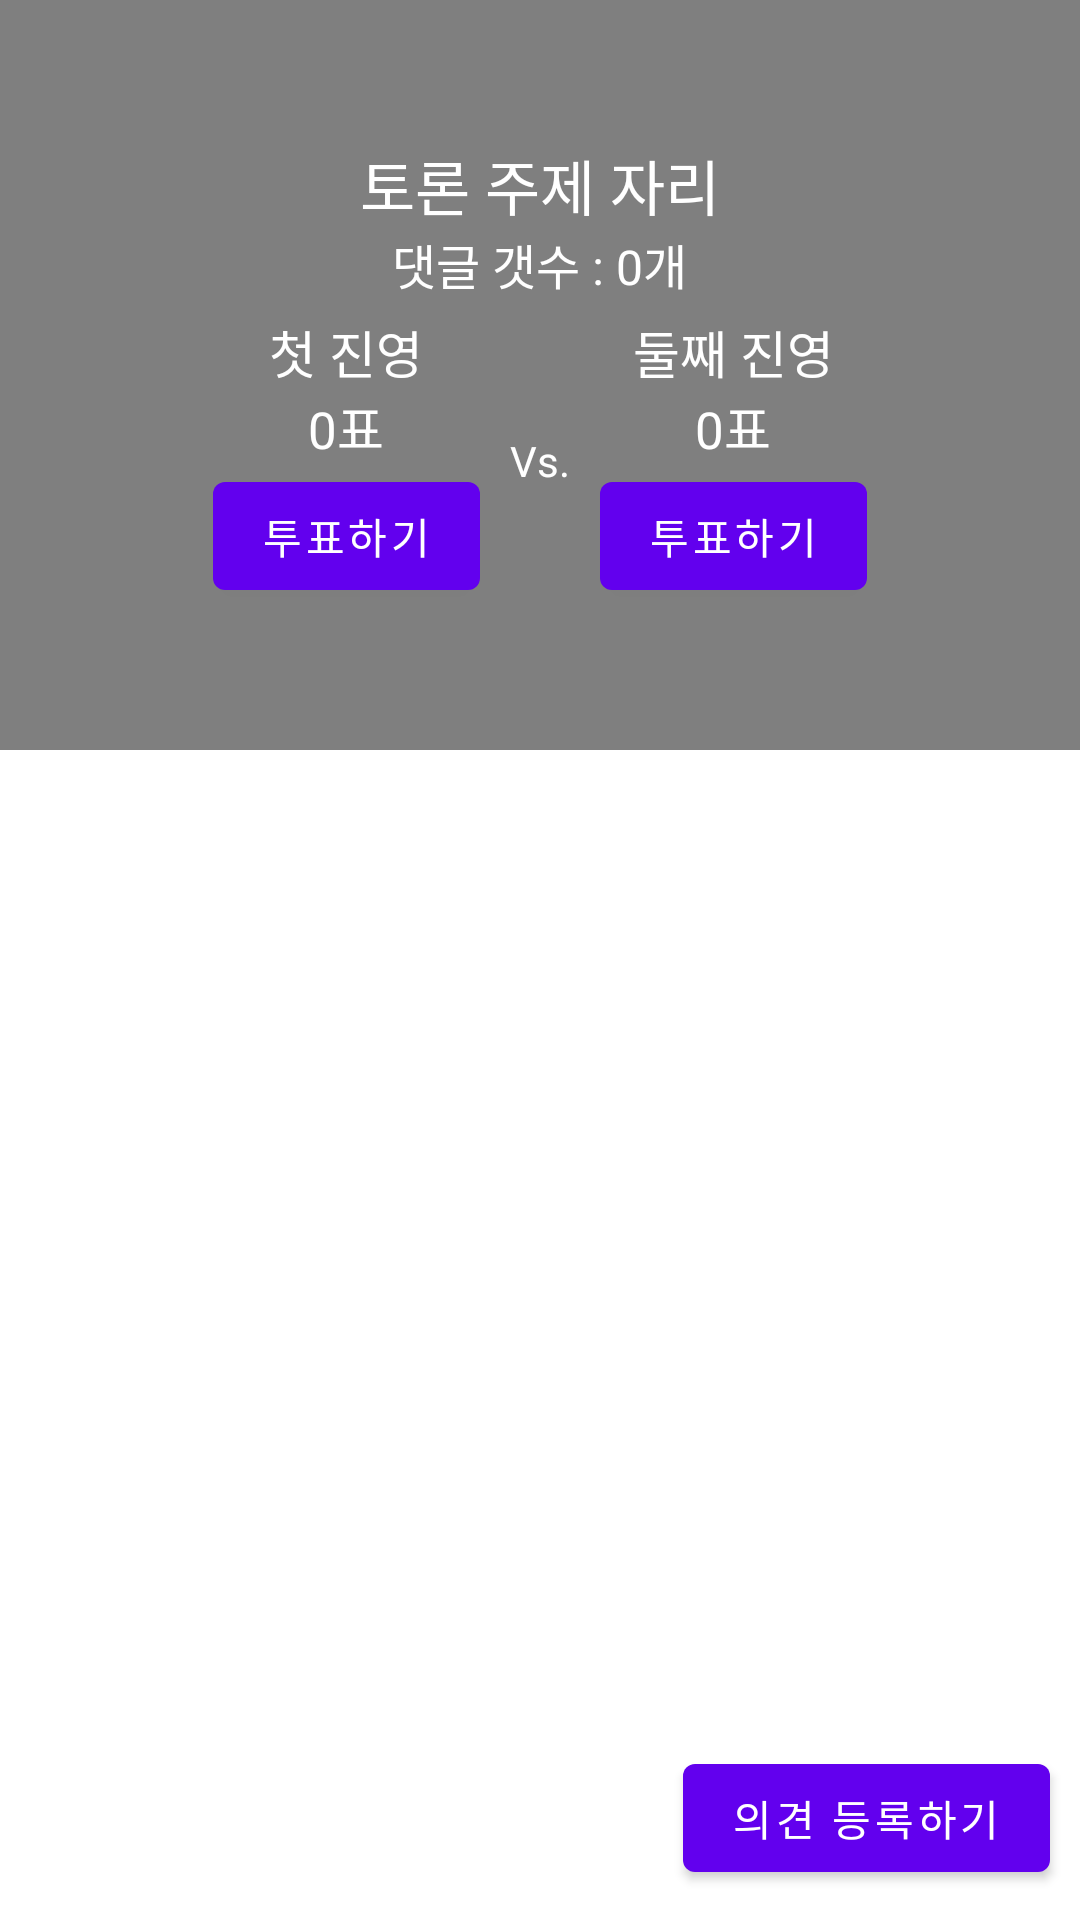

This screen was rendered from an Android layout file. Write that file and the resources it references.
<!-- AndroidManifest.xml: application theme Theme.Colosseum_20220104 -->
<!-- res/layout/activity_view_topic_detail.xml -->
<?xml version="1.0" encoding="utf-8"?>
<layout>

    <LinearLayout xmlns:android="http://schemas.android.com/apk/res/android"
        xmlns:app="http://schemas.android.com/apk/res-auto"
        xmlns:tools="http://schemas.android.com/tools"
        android:layout_width="match_parent"
        android:layout_height="match_parent"
        android:orientation="vertical"
        tools:context=".ViewTopicDetailActivity">

        <FrameLayout
            android:layout_width="match_parent"
            android:layout_height="250dp">

            <ImageView
                android:id="@+id/imgTopic"
                android:layout_width="match_parent"
                android:layout_height="match_parent"
                android:src="@mipmap/ic_launcher"
                android:scaleType="centerCrop"/>

            <ImageView
                android:layout_width="match_parent"
                android:layout_height="match_parent"
                android:background="#80000000"/>

            <LinearLayout
                android:layout_gravity="center"
                android:layout_width="wrap_content"
                android:layout_height="wrap_content"
                android:gravity="center"
                android:orientation="vertical">


                <TextView
                    android:id="@+id/txtTopicTitle"
                    android:textSize="20sp"
                    android:textColor="@color/white"
                    android:layout_width="wrap_content"
                    android:layout_height="wrap_content"
                    android:text="토론 주제 자리"/>

                <TextView
                    android:id="@+id/txtReplyCount"
                    android:textSize="16sp"
                    android:textColor="@color/white"
                    android:layout_width="wrap_content"
                    android:layout_height="wrap_content"
                    android:text="댓글 갯수 : 0개"/>


                <LinearLayout
                    android:layout_width="wrap_content"
                    android:layout_height="wrap_content"
                    android:layout_marginTop="5dp"
                    android:gravity="center_vertical"
                    android:orientation="horizontal">

                    <LinearLayout
                        android:layout_width="wrap_content"
                        android:layout_height="wrap_content"
                        android:orientation="vertical"
                        android:gravity="center">

                        <TextView
                            android:id="@+id/txtSideTitle01"
                            android:layout_width="wrap_content"
                            android:layout_height="wrap_content"
                            android:text="첫 진영"
                            android:textColor="@color/white"
                            android:textSize="17sp"/>

                        <TextView
                            android:id="@+id/txtSideVoteCount01"
                            android:layout_width="wrap_content"
                            android:layout_height="wrap_content"
                            android:text="0표"
                            android:textColor="@color/white"
                            android:textSize="17sp"/>
                        <Button
                            android:id="@+id/btnVote01"
                            android:layout_width="wrap_content"
                            android:layout_height="wrap_content"
                            android:text="투표하기"/>




                    </LinearLayout>


                    <TextView
                        android:layout_marginStart="10dp"
                        android:layout_marginEnd="10dp"
                        android:layout_width="wrap_content"
                        android:layout_height="wrap_content"
                        android:text="Vs."
                        android:textColor="@color/white"/>


                    <LinearLayout
                        android:layout_width="wrap_content"
                        android:layout_height="wrap_content"
                        android:orientation="vertical"
                        android:gravity="center">

                        <TextView
                            android:id="@+id/txtSideTitle02"
                            android:layout_width="wrap_content"
                            android:layout_height="wrap_content"
                            android:text="둘째 진영"
                            android:textColor="@color/white"
                            android:textSize="17sp"/>

                        <TextView
                            android:id="@+id/txtSideVoteCount02"
                            android:layout_width="wrap_content"
                            android:layout_height="wrap_content"
                            android:text="0표"
                            android:textColor="@color/white"
                            android:textSize="17sp"/>

                        <Button
                            android:id="@+id/btnVote02"
                            android:layout_width="wrap_content"
                            android:layout_height="wrap_content"
                            android:text="투표하기"/>


                    </LinearLayout>

                </LinearLayout>

            </LinearLayout>



        </FrameLayout>

        <FrameLayout
            android:layout_width="match_parent"
            android:layout_height="match_parent">

            <ListView
                android:id="@+id/replyListView"
                android:layout_width="match_parent"
                android:layout_height="match_parent"/>

            <Button
                android:id="@+id/btnWriteReply"
                android:layout_marginEnd="10dp"
                android:layout_marginBottom="10dp"
                android:layout_gravity="end|bottom"
                android:layout_width="wrap_content"
                android:layout_height="wrap_content"
                android:text="의견 등록하기"/>


        </FrameLayout>

    </LinearLayout>
</layout>
<!-- resources referenced by this layout -->
<resources>
  <color name="white">#FFFFFFFF</color>
  <style name="Theme.Colosseum_20220104" parent="Theme.MaterialComponents.DayNight.DarkActionBar">
          
          <item name="colorPrimary">@color/purple_500</item>
          <item name="colorPrimaryVariant">@color/purple_700</item>
          <item name="colorOnPrimary">@color/white</item>
          
          <item name="colorSecondary">@color/teal_200</item>
          <item name="colorSecondaryVariant">@color/teal_700</item>
          <item name="colorOnSecondary">@color/black</item>
          
          <item name="android:statusBarColor" tools:targetApi="l">?attr/colorPrimaryVariant</item>
          
      </style>
  <color name="purple_500">#FF6200EE</color>
  <color name="purple_700">#FF3700B3</color>
  <color name="teal_200">#FF03DAC5</color>
  <color name="teal_700">#FF018786</color>
  <color name="black">#FF000000</color>
</resources>
